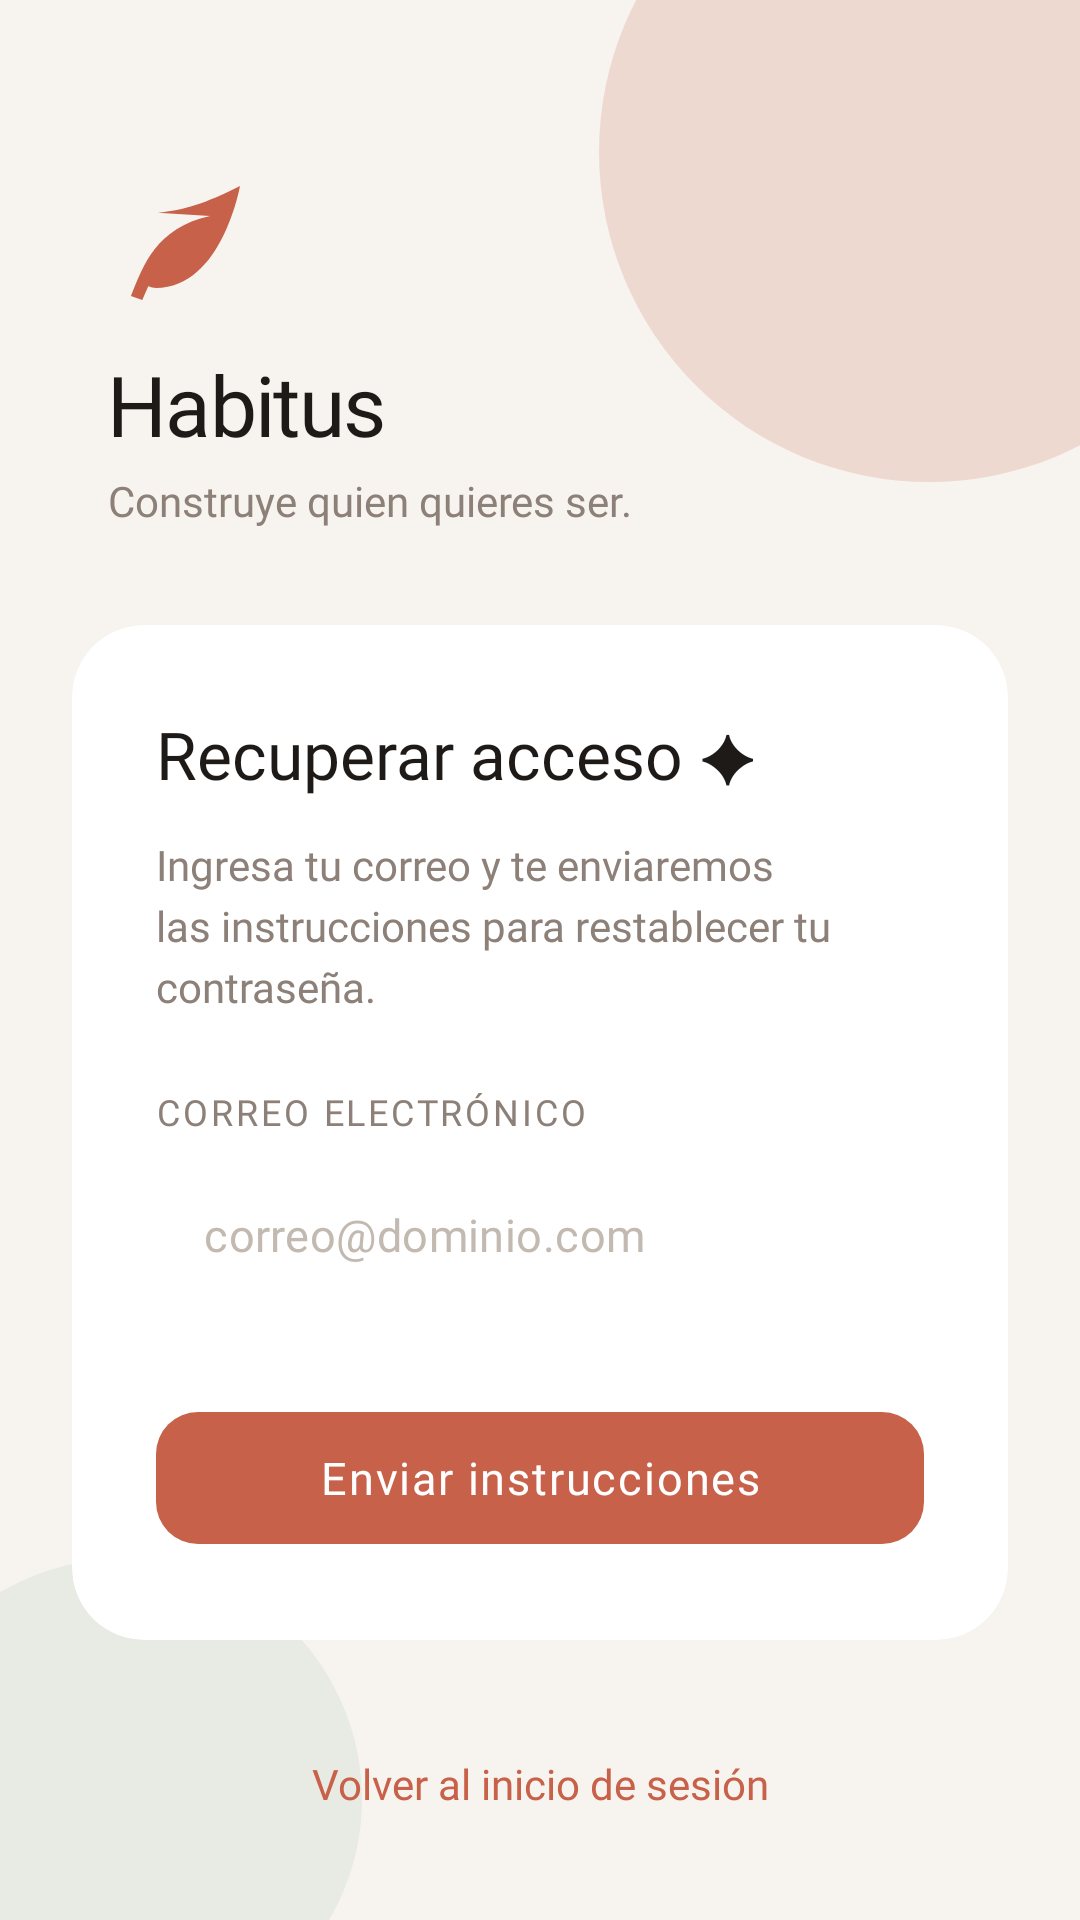

The Android layout XML behind this screen, and the referenced resources:
<!-- AndroidManifest.xml: application theme Theme.HabitTrackerApp -->
<!-- res/layout/activity_forgot_password.xml -->
<?xml version="1.0" encoding="utf-8"?>
<androidx.constraintlayout.widget.ConstraintLayout
    xmlns:android="http://schemas.android.com/apk/res/android"
    xmlns:app="http://schemas.android.com/apk/res-auto"
    xmlns:tools="http://schemas.android.com/tools"
    android:layout_width="match_parent"
    android:layout_height="match_parent"
    android:background="@color/background"
    tools:context=".ui.ForgotPasswordActivity">
    
    <View
        android:id="@+id/decor_circle_top"
        android:layout_width="220dp"
        android:layout_height="220dp"
        android:background="@drawable/circle_accent_top"
        android:alpha="0.18"
        android:layout_marginTop="-60dp"
        android:layout_marginEnd="-60dp"
        app:layout_constraintTop_toTopOf="parent"
        app:layout_constraintEnd_toEndOf="parent"/>
    
    <View
        android:id="@+id/decor_circle_bottom"
        android:layout_width="160dp"
        android:layout_height="160dp"
        android:background="@drawable/circle_accent_bottom"
        android:alpha="0.12"
        android:layout_marginBottom="-40dp"
        android:layout_marginStart="-40dp"
        app:layout_constraintBottom_toBottomOf="parent"
        app:layout_constraintStart_toStartOf="parent"/>
    
    <ImageView
        android:id="@+id/iv_logo"
        android:layout_width="48dp"
        android:layout_height="48dp"
        android:src="@drawable/ic_leaf"
        android:contentDescription="@string/app_name"
        app:tint="@color/accent"
        android:layout_marginStart="36dp"
        android:layout_marginTop="56dp"
        app:layout_constraintTop_toTopOf="parent"
        app:layout_constraintStart_toStartOf="parent"/>
    
    <TextView
        android:id="@+id/tv_app_name"
        android:layout_width="wrap_content"
        android:layout_height="wrap_content"
        android:text="@string/app_name"
        android:fontFamily="@font/playfair_display_bold"
        android:textSize="28sp"
        android:letterSpacing="-0.02"
        android:textColor="@color/text_primary"
        android:layout_marginTop="12dp"
        app:layout_constraintTop_toBottomOf="@id/iv_logo"
        app:layout_constraintStart_toStartOf="@id/iv_logo"/>
    
    <TextView
        android:id="@+id/tv_tagline"
        android:layout_width="wrap_content"
        android:layout_height="wrap_content"
        android:text="@string/login_tagline"
        android:fontFamily="@font/dm_sans"
        android:textSize="14sp"
        android:textColor="@color/text_secondary"
        android:layout_marginTop="4dp"
        app:layout_constraintTop_toBottomOf="@id/tv_app_name"
        app:layout_constraintStart_toStartOf="@id/tv_app_name"/>
    
    <androidx.cardview.widget.CardView
        android:id="@+id/card_forgot"
        android:layout_width="0dp"
        android:layout_height="wrap_content"
        app:cardCornerRadius="24dp"
        app:cardElevation="0dp"
        app:cardBackgroundColor="@color/card_background"
        android:layout_marginStart="24dp"
        android:layout_marginEnd="24dp"
        android:layout_marginTop="32dp"
        app:layout_constraintTop_toBottomOf="@id/tv_tagline"
        app:layout_constraintStart_toStartOf="parent"
        app:layout_constraintEnd_toEndOf="parent">

        <LinearLayout
            android:layout_width="match_parent"
            android:layout_height="wrap_content"
            android:orientation="vertical"
            android:padding="28dp">

            
            <TextView
                android:id="@+id/tv_title"
                android:layout_width="wrap_content"
                android:layout_height="wrap_content"
                android:text="@string/forgot_title"
                android:fontFamily="@font/playfair_display_semibold"
                android:textSize="22sp"
                android:textColor="@color/text_primary"
                android:layout_marginBottom="12dp"/>

            
            <TextView
                android:id="@+id/tv_subtitle"
                android:layout_width="match_parent"
                android:layout_height="wrap_content"
                android:text="@string/forgot_subtitle"
                android:fontFamily="@font/dm_sans"
                android:textSize="14sp"
                android:lineSpacingExtra="4dp"
                android:textColor="@color/text_secondary"
                android:layout_marginBottom="24dp"/>

            
            <TextView
                android:layout_width="wrap_content"
                android:layout_height="wrap_content"
                android:text="@string/label_email"
                android:fontFamily="@font/dm_sans_medium"
                android:textSize="12sp"
                android:letterSpacing="0.08"
                android:textAllCaps="true"
                android:textColor="@color/text_secondary"
                android:layout_marginBottom="8dp"/>

            
            <com.google.android.material.textfield.TextInputLayout
                android:id="@+id/til_email"
                style="@style/Widget.MaterialComponents.TextInputLayout.OutlinedBox"
                android:layout_width="match_parent"
                android:layout_height="wrap_content"
                app:boxCornerRadiusTopStart="12dp"
                app:boxCornerRadiusTopEnd="12dp"
                app:boxCornerRadiusBottomStart="12dp"
                app:boxCornerRadiusBottomEnd="12dp"
                app:boxStrokeColor="@color/input_stroke_selector"
                app:boxStrokeWidth="1.5dp"
                app:boxBackgroundColor="@color/input_background"
                app:hintEnabled="false"
                android:layout_marginBottom="28dp">

                <com.google.android.material.textfield.TextInputEditText
                    android:id="@+id/edt_correo"
                    android:layout_width="match_parent"
                    android:layout_height="52dp"
                    android:inputType="textEmailAddress"
                    android:hint="@string/hint_email"
                    android:fontFamily="@font/dm_sans"
                    android:textSize="15sp"
                    android:textColor="@color/text_primary"
                    android:textColorHint="@color/text_hint"
                    android:paddingStart="16dp"
                    android:paddingEnd="16dp"
                    android:background="@android:color/transparent"/>
            </com.google.android.material.textfield.TextInputLayout>

            
            <com.google.android.material.button.MaterialButton
                android:id="@+id/btn_send"
                android:layout_width="match_parent"
                android:layout_height="52dp"
                android:text="@string/btn_send_link"
                android:fontFamily="@font/dm_sans_semibold"
                android:textSize="15sp"
                android:letterSpacing="0.04"
                android:textColor="@color/on_accent"
                app:backgroundTint="@color/accent"
                app:cornerRadius="14dp"
                app:elevation="0dp"
                app:rippleColor="@color/accent_ripple"/>

        </LinearLayout>
    </androidx.cardview.widget.CardView>

    
    <TextView
        android:id="@+id/tv_back_login"
        android:layout_width="wrap_content"
        android:layout_height="wrap_content"
        android:text="@string/btn_back_login"
        android:fontFamily="@font/dm_sans_semibold"
        android:textSize="14sp"
        android:textColor="@color/accent"
        android:layout_marginBottom="36dp"
        android:clickable="true"
        android:focusable="true"
        app:layout_constraintBottom_toBottomOf="parent"
        app:layout_constraintStart_toStartOf="parent"
        app:layout_constraintEnd_toEndOf="parent"/>

</androidx.constraintlayout.widget.ConstraintLayout>
<!-- resources referenced by this layout -->
<resources>
  <color name="accent">#C8614A</color>
  <color name="accent_ripple">#33C8614A</color>
  <color name="background">#F7F4EF</color>
  <color name="card_background">#FFFFFF</color>
  <color name="input_background">#F9F7F4</color>
  <color name="on_accent">#FFFFFF</color>
  <color name="text_hint">#C2B9B0</color>
  <color name="text_primary">#1E1A17</color>
  <color name="text_secondary">#8C8078</color>
  <!-- drawable circle_accent_bottom (drawable) -->
  <?xml version="1.0" encoding="utf-8"?>
  <shape xmlns:android="http://schemas.android.com/apk/res/android"
      android:shape="oval">
      <solid android:color="#7DAF8F" />
  </shape>
  <!-- drawable circle_accent_top (drawable) -->
  <?xml version="1.0" encoding="utf-8"?>
  <shape xmlns:android="http://schemas.android.com/apk/res/android"
      android:shape="oval">
      <solid android:color="#C8614A" />
  </shape>
  <!-- drawable ic_leaf (drawable) -->
  <vector xmlns:android="http://schemas.android.com/apk/res/android"
      android:width="24dp"
      android:height="24dp"
      android:viewportWidth="24"
      android:viewportHeight="24">
      <path
          android:fillColor="#C8614A"
          android:pathData="M17,8C8,10 5.9,16.17 3.82,21.34L5.71,22l1,-2.3A4.49,4.49 0,0 0,8 20C19,20 22,3 22,3 16,6 12.77,7 8.28,7.45"/>
  </vector>
  <string name="app_name">Habitus</string>
  <string name="btn_back_login">Volver al inicio de sesión</string>
  <string name="btn_send_link">Enviar instrucciones</string>
  <string name="forgot_subtitle">Ingresa tu correo y te enviaremos las instrucciones para restablecer tu contraseña.</string>
  <string name="forgot_title">Recuperar acceso ✦</string>
  <string name="hint_email">correo@dominio.com</string>
  <string name="label_email">Correo electrónico</string>
  <string name="login_tagline">Construye quien quieres ser.</string>
  <style name="Theme.HabitTrackerApp" parent="Base.Theme.HabitTrackerApp" />
  <style name="Base.Theme.HabitTrackerApp" parent="Theme.Material3.DayNight.NoActionBar">
          
          
          <item name="colorSecondaryContainer">@color/accent_light</item>
          <item name="colorOnSecondaryContainer">@color/accent</item>
      </style>
  <color name="accent_light">#EDD5CE</color>
</resources>
